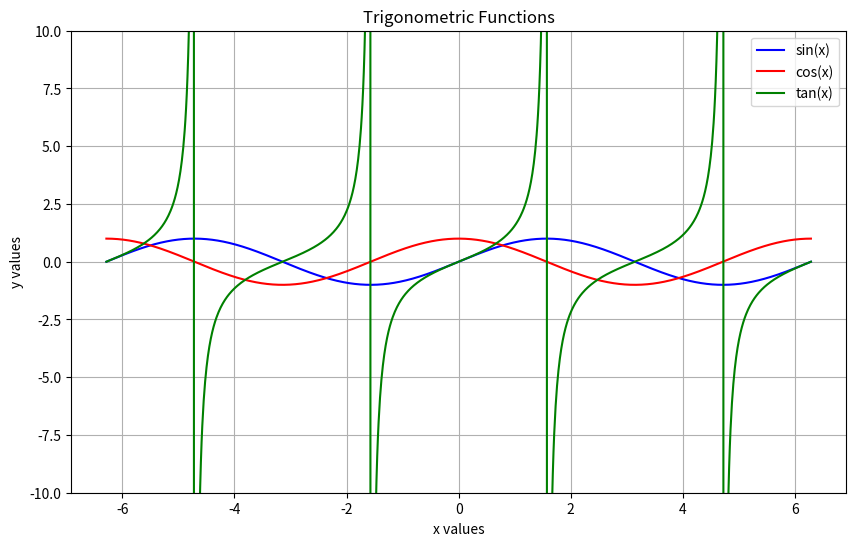

Python code for this plot:
import numpy as np
import matplotlib.pyplot as plt

# Generate x values
x = np.linspace(-2 * np.pi, 2 * np.pi, 1000)

# Calculate y values for sine, cosine, and tangent functions
y_sin = np.sin(x)
y_cos = np.cos(x)
y_tan = np.tan(x)

# Set up the plot
plt.figure(figsize=(10, 6))

# Plot sine function
plt.plot(x, y_sin, label='sin(x)', color='b')

# Plot cosine function
plt.plot(x, y_cos, label='cos(x)', color='r')

# Plot tangent function with limited y-values to avoid extreme values
plt.plot(x, y_tan, label='tan(x)', color='g')
plt.ylim(-10, 10)  # Limit y-axis for better visibility

# Add titles and labels
plt.title('Trigonometric Functions')
plt.xlabel('x values')
plt.ylabel('y values')
plt.legend()

# Display the plot
plt.grid(True)
plt.show()

